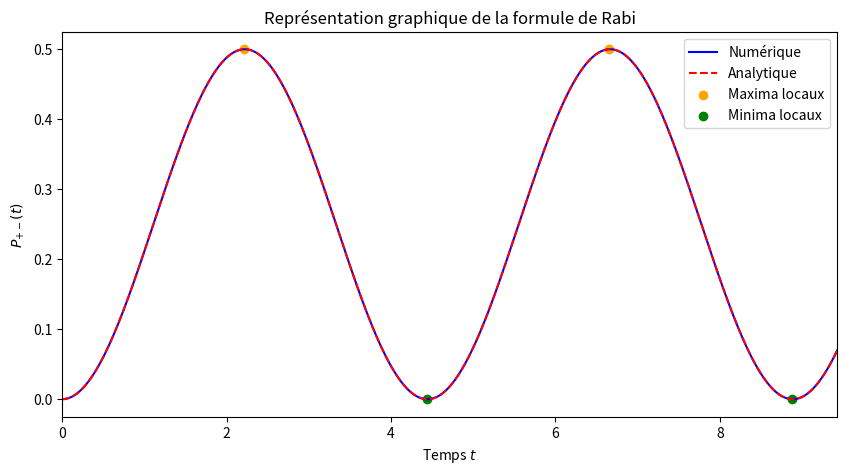
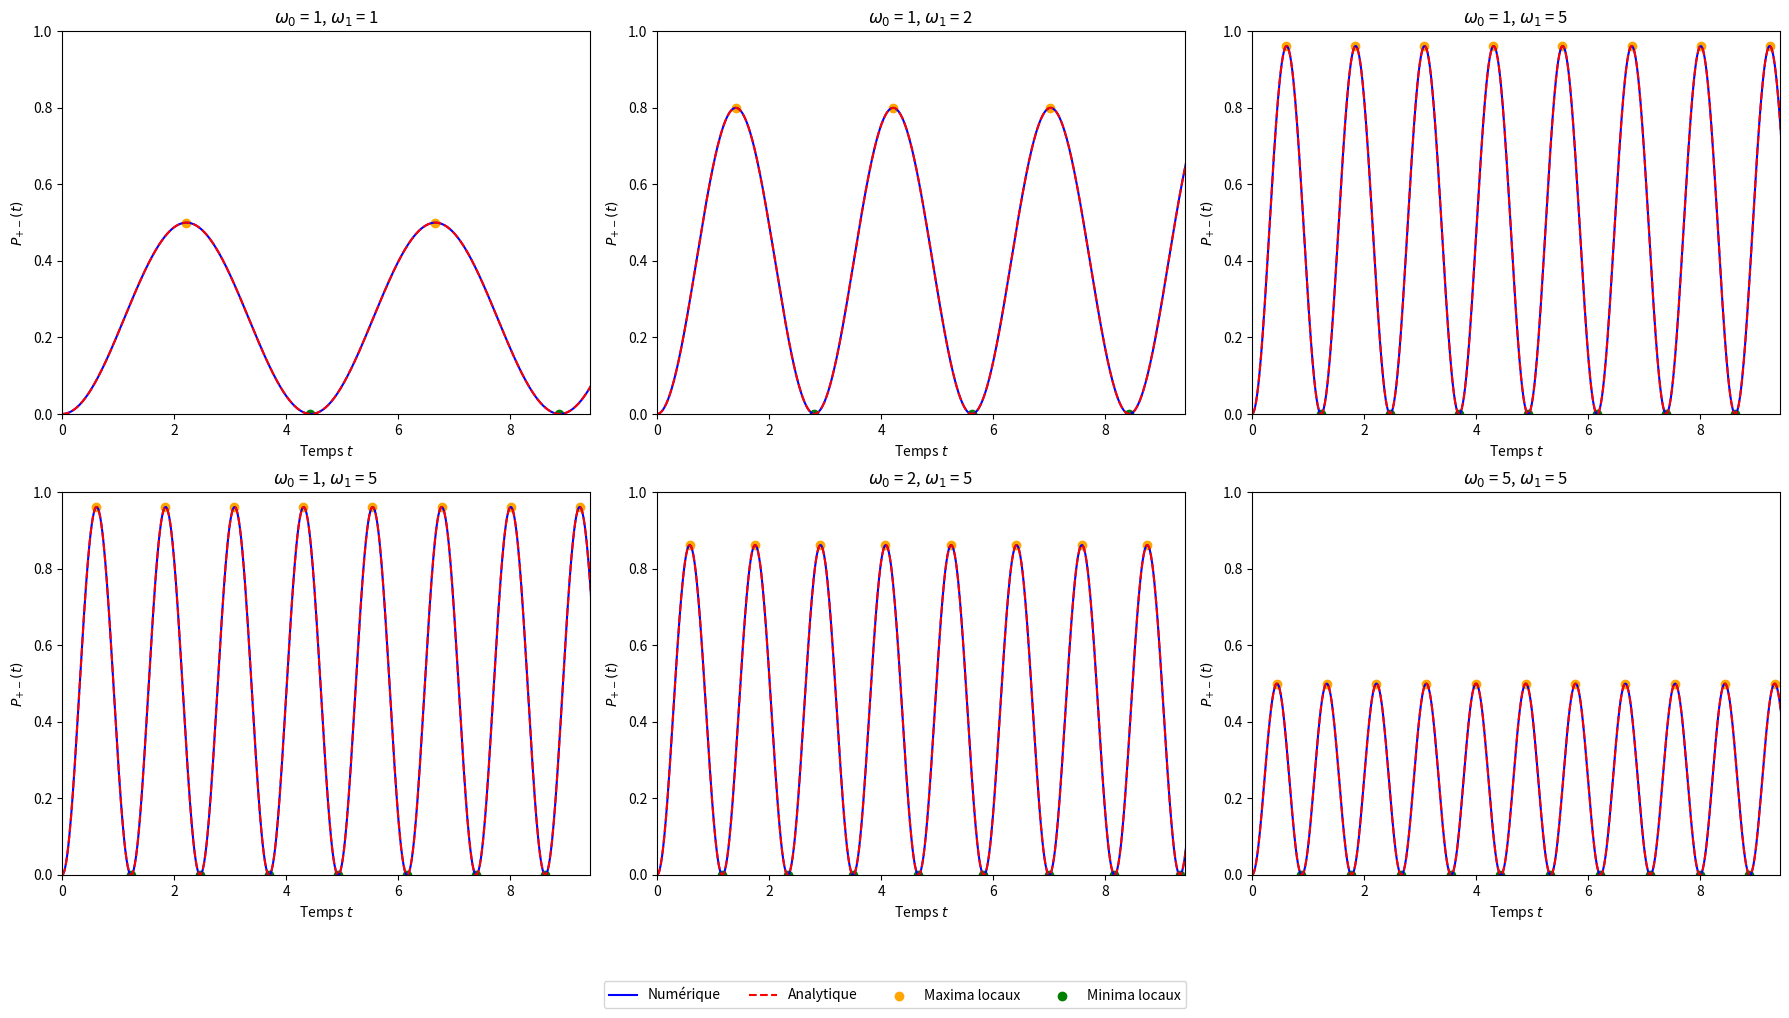

Write Python code to recreate these figures, in order.
import numpy as np
import matplotlib.pyplot as plt
import scipy.constants as constant

# Définition des paramètres
hbar = constant.hbar
omega_0 = 1
omega_1 = 1
Omega = np.sqrt(omega_0**2 + omega_1**2)

# Hamiltonien
H = (hbar / 2) * np.array([[omega_0, omega_1], [omega_1, -omega_0]])

# Diagonalisation de l'Hamiltonien
E, V = np.linalg.eigh(H)

# Définition de l'état initial
psi_plus = np.array([1, 0])
psi_minus = np.array([0, 1])    

# Changement de base
coeffs = np.dot(V.T.conj(), psi_plus)

# Définition de la fonction d'évolution temporelle
def evolution(t):
    return coeffs[0] * np.exp(-1j * E[0] * t / hbar) * V[:, 0] + coeffs[1] * np.exp(-1j * E[1] * t / hbar) * V[:, 1]

# Calcul de la probabilité de transition P+-(t)
def proba(t):
    psi_t = evolution(t)
    return np.abs(np.dot(psi_minus.conj(), psi_t))**2

# Génération des données pour le tracé
t_vals = np.linspace(0, 10, 1000)
P_vals = np.array([proba(t) for t in t_vals])

# Formule de Rabi analytique
P_analytic = (omega_1/Omega)**2 * np.sin(Omega * t_vals / 2)**2

# Calcul de la dérivée numérique
dP_dt = np.gradient(P_vals, t_vals)

# Trouver les indices où la dérivée change de signe
maxima_indices = np.where((dP_dt[:-1] > 0) & (dP_dt[1:] < 0))[0]
minima_indices = np.where((dP_dt[:-1] < 0) & (dP_dt[1:] > 0))[0]

# Fréquence d'oscillation graphique
T = t_vals[maxima_indices[1]] - t_vals[maxima_indices[0]]
omega_rabi = 1/T

print(f"Fréquence d'oscillation analyique: {Omega / (2*np.pi)} Hz")
print(f"Fréquence d'oscillation graphique: {omega_rabi} Hz")

# Tracé
plt.figure(figsize=(10, 5))
# Tracés de P analytique et P numerique
plt.plot(t_vals, P_vals, color = 'blue', label=r"Numérique", linestyle="-")
plt.plot(t_vals, P_analytic, color = 'red', label=r"Analytique", linestyle="--")
# Tracés des min et max locaux
plt.scatter(t_vals[maxima_indices], P_vals[maxima_indices], color='orange', label='Maxima locaux')
plt.scatter(t_vals[minima_indices], P_vals[minima_indices], color='green', label='Minima locaux')
# Frequence de Rabi
# plt.text(x=7.5, y=0.35, s=f"Fréquence de Rabi = {omega_rabi:.3f} Hz")
plt.xlabel(r"Temps $t$")
plt.ylabel(r"$P_{+-}(t)$")
plt.title(r"Représentation graphique de la formule de Rabi")
plt.legend()
plt.xlim((0, 3*np.pi))
plt.grid(False)
plt.show()


# Définition des couples (omega_0, omega_1)
# couples = [(1, 1), (1, 2), (1, 5), (2, 2), (2, 5), (5, 5)]
couples = [(1, 1), (1, 2), (1, 5), (1, 5), (2, 5), (5, 5)]

fig, axs = plt.subplots(2, 3, figsize=(18, 10))
axs = axs.flatten()

hbar = constant.hbar
for ax, (omega_0, omega_1) in zip(axs, couples):
    Omega = np.sqrt(omega_0**2 + omega_1**2)
    H = (hbar / 2) * np.array([[omega_0, omega_1], [omega_1, -omega_0]])
    E, V = np.linalg.eigh(H)

    psi_plus = np.array([1, 0])
    psi_minus = np.array([0, 1])    
    coeffs = np.dot(V.T.conj(), psi_plus)

    def evolution(t):
        return coeffs[0] * np.exp(-1j * E[0] * t / hbar) * V[:, 0] + coeffs[1] * np.exp(-1j * E[1] * t / hbar) * V[:, 1]

    def proba(t):
        psi_t = evolution(t)
        return np.abs(np.dot(psi_minus.conj(), psi_t))**2

    t_vals = np.linspace(0, 10, 1000)
    P_vals = np.array([proba(t) for t in t_vals])
    P_analytic = (omega_1/Omega)**2 * np.sin(Omega * t_vals / 2)**2

    dP_dt = np.gradient(P_vals, t_vals)
    maxima_indices = np.where((dP_dt[:-1] > 0) & (dP_dt[1:] < 0))[0]
    minima_indices = np.where((dP_dt[:-1] < 0) & (dP_dt[1:] > 0))[0]

    T = t_vals[maxima_indices[1]] - t_vals[maxima_indices[0]]
    omega_rabi = 1 / T

    ax.plot(t_vals, P_vals, color='blue', label="Numérique", linestyle="-")
    ax.plot(t_vals, P_analytic, color='red', label="Analytique", linestyle="--")
    ax.scatter(t_vals[maxima_indices], P_vals[maxima_indices], color='orange', label='Maxima locaux')
    ax.scatter(t_vals[minima_indices], P_vals[minima_indices], color='green', label='Minima locaux')

    ax.set_xlim((0, 3*np.pi))
    ax.set_ylim((0, 1))
    ax.set_xlabel(r"Temps $t$")
    ax.set_ylabel(r"$P_{+-}(t)$")
    ax.set_title(fr"$\omega_0$ = {omega_0}, $\omega_1$ = {omega_1}")
    ax.grid(False)

# Légende commune
handles, labels = axs[0].get_legend_handles_labels()
fig.legend(handles, labels, loc='lower center', ncol=4, bbox_to_anchor=(0.5, -0.02))

plt.tight_layout()
plt.subplots_adjust(bottom=0.12)
plt.show()
